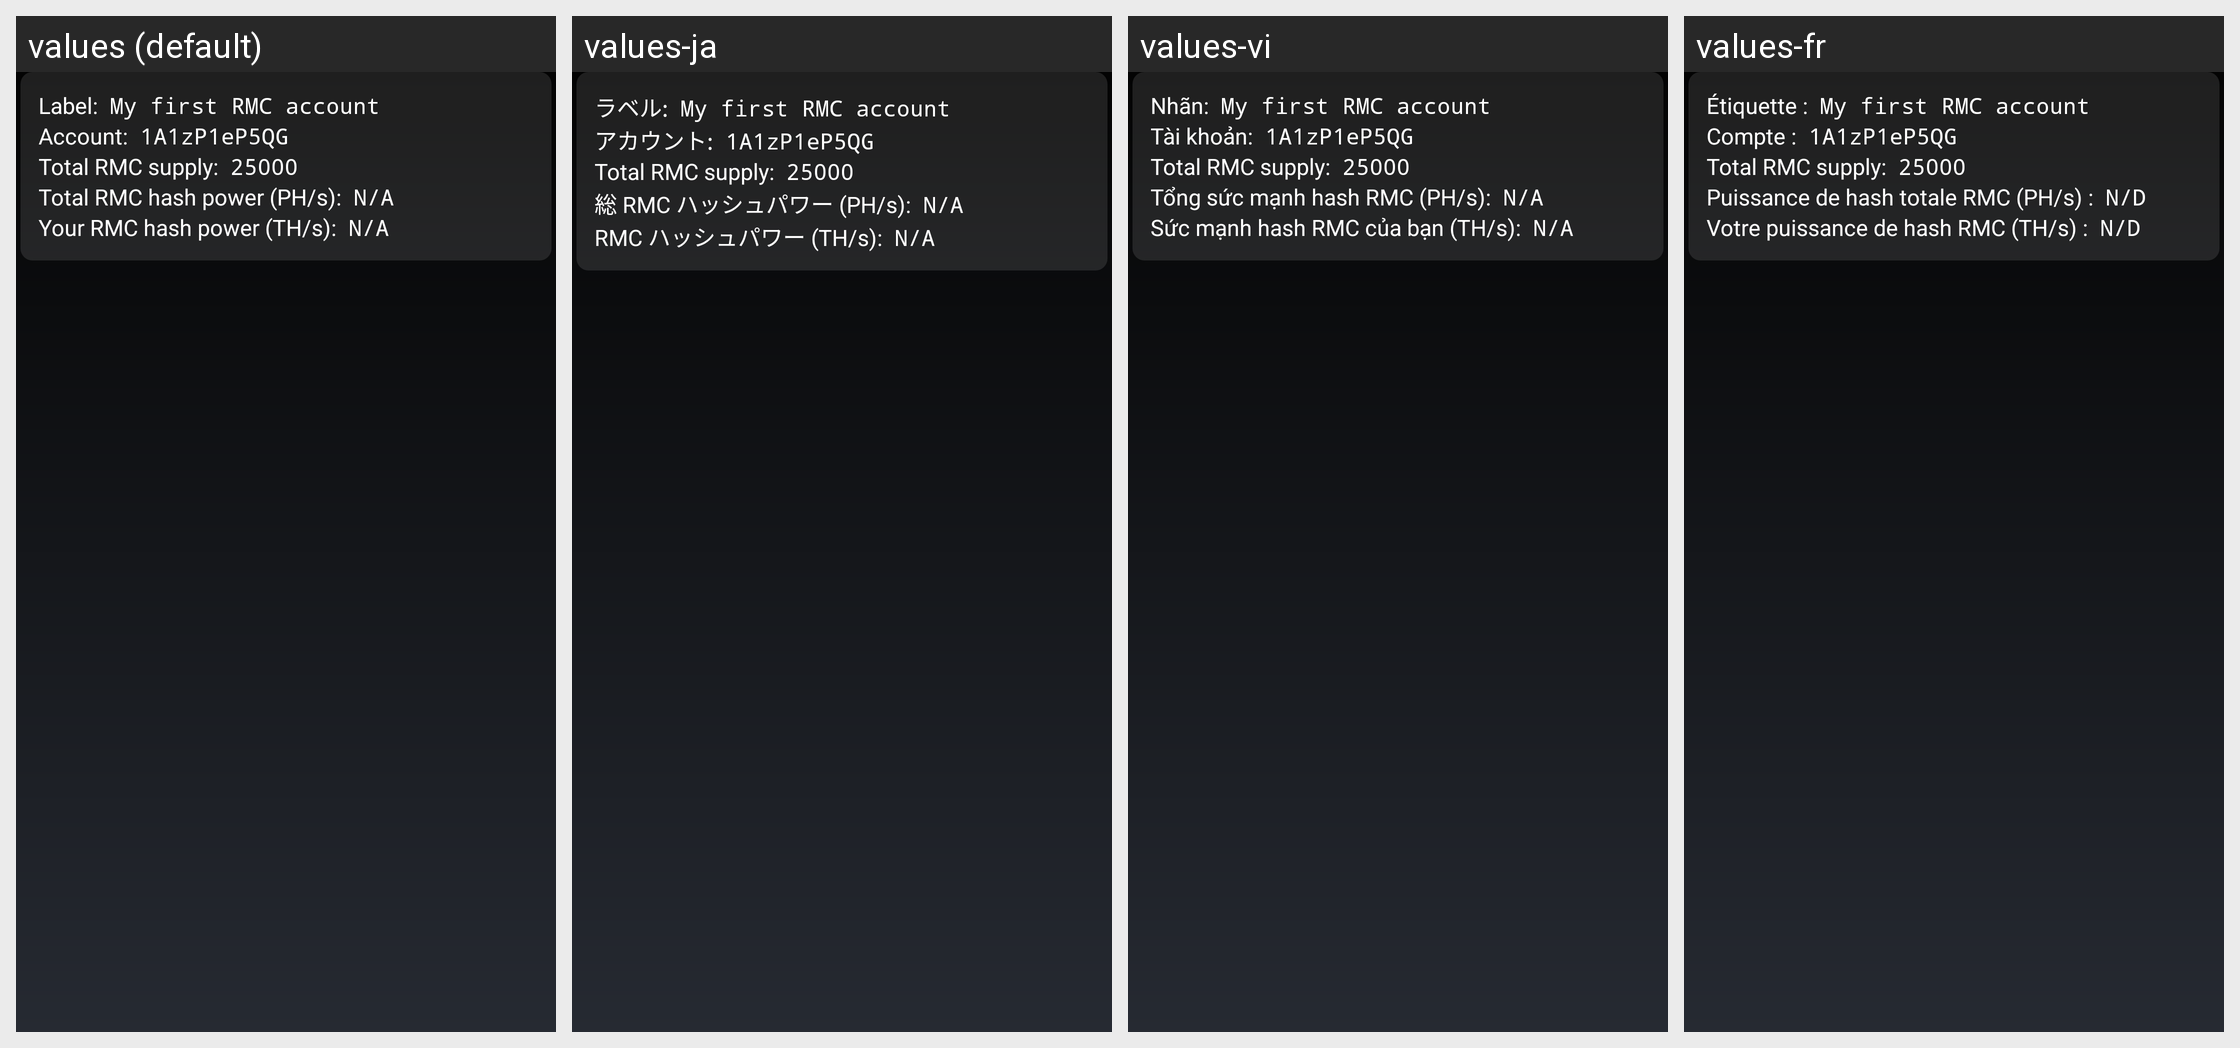

Here is an Android app screen in its default locale and in the app's own translations. Write out the translated-string differences for the strings that appear on this screen.
Android screen res/layout/rmc_address_statistic.xml rendered under 4 locales, left to right: values (default), values-ja, values-vi, values-fr. Device: Nexus 5 (rendered at 1080×1920; each locale shown at half size, 540×960, under a caption strip naming it); theme MyceliumModern.
Other locales in the repository, not shown: values-az, values-bg, values-cs, values-da, values-de, values-el, values-es, values-fil, values-in, values-it, values-iw, values-ko, values-nl, values-pl, values-pt, values-ro, values-ru, values-sk, values-sl, values-sq, values-sv, values-tr, values-uk, values-zh, values-zh-rTW.
Strings drawn on this screen, with the default value and each locale's value (text and hints the layout hard-codes, and strings that could not be matched under every locale, appear in the picture but are not listed):

label
  values: Label:
  values-ja: ラベル:
  values-vi: Nhãn:
  values-fr: Étiquette :

rmc_account
  values: Account:
  values-ja: アカウント:
  values-vi: Tài khoản:
  values-fr: Compte :

total_rmc_issued_value
  values: 25000
  values-ja: 25000  [not translated; the default value is used]
  values-vi: 25000  [not translated; the default value is used]
  values-fr: 25000  [not translated; the default value is used]

total_rmc_hash_power_ph_s
  values: Total RMC hash power (PH/s):
  values-ja: 総 RMC ハッシュパワー (PH/s):
  values-vi: Tổng sức mạnh hash RMC (PH/s):
  values-fr: Puissance de hash totale RMC (PH/s) :

not_available
  values: N/A
  values-ja: N/A
  values-vi: N/A
  values-fr: N/D

your_rmc_hash_power_th_s
  values: Your RMC hash power (TH/s):
  values-ja: RMC ハッシュパワー (TH/s):
  values-vi: Sức mạnh hash RMC của bạn (TH/s):
  values-fr: Votre puissance de hash RMC (TH/s) :
